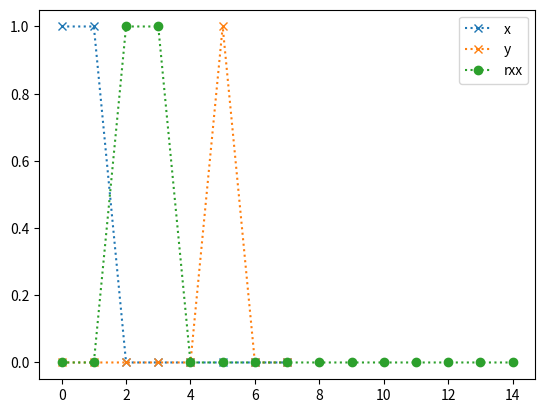

Here is the Python script that generated this plot:
import numpy as np
import scipy.signal as sig
import matplotlib.pyplot as plt

M = 8

x = np.zeros(M)
y = np.zeros(M)

x[0:2] = 1 # Es lo mismo que poner x[:2], va de cero a 2
y[5] = 1

rxx = sig.correlate(x,y)
# convxy = sig.convolve(x, y)

plt.figure(1)
plt.clf()
plt.plot(x, 'x:', label = 'x')
plt.plot(y, 'x:', label = 'y')
plt.plot(rxx, 'o:', label = 'rxx')
# plt.plot(convxy, 'o:', label = 'convolusion')
plt.legend()
plt.show







